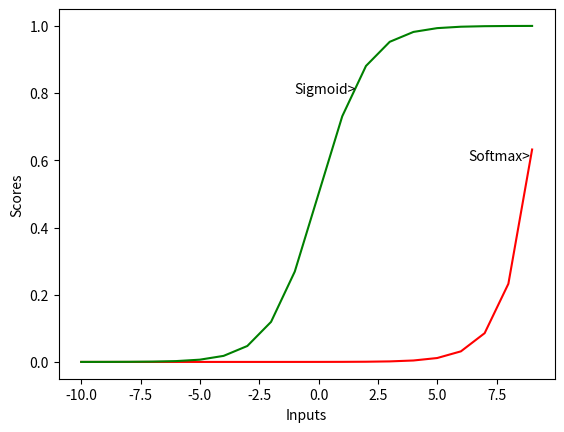

Write the Python code that produced this figure.
import numpy as np
import matplotlib.pyplot as plt

def softmax(x):
    return np.exp(x)/float(sum(np.exp(x)))

def sigmoid(xx):
    sigmoid_deger=[1/float(1+np.exp(-x)) for x in xx]
    return sigmoid_deger


"""
def line_graph_sigmoid(x,y,x_title,y_title):

    plt.plot(x,y,c='green')
    plt.xlabel(x_title)
    plt.ylabel(y_title)
    plt.show()
"""
def line_graph(x,y,yy,x_title,y_title):

    plt.plot(x,y,c='red')
    plt.plot(x,yy,c='green')
    plt.xlabel(x_title)
    plt.ylabel(y_title)
    plt.text(-1,0.8,"Sigmoid>")
    plt.text(6.3,0.6,"Softmax>")
    plt.show()




graph_x=range(-10,10)
graph_y=softmax(graph_x)
graph_y1=sigmoid(graph_x)


line_graph(graph_x, graph_y,graph_y1, "Inputs", "Scores")
#line_graph_sigmoid(graph_x,graph_y1,"Inputs","Sigmoid Score")
